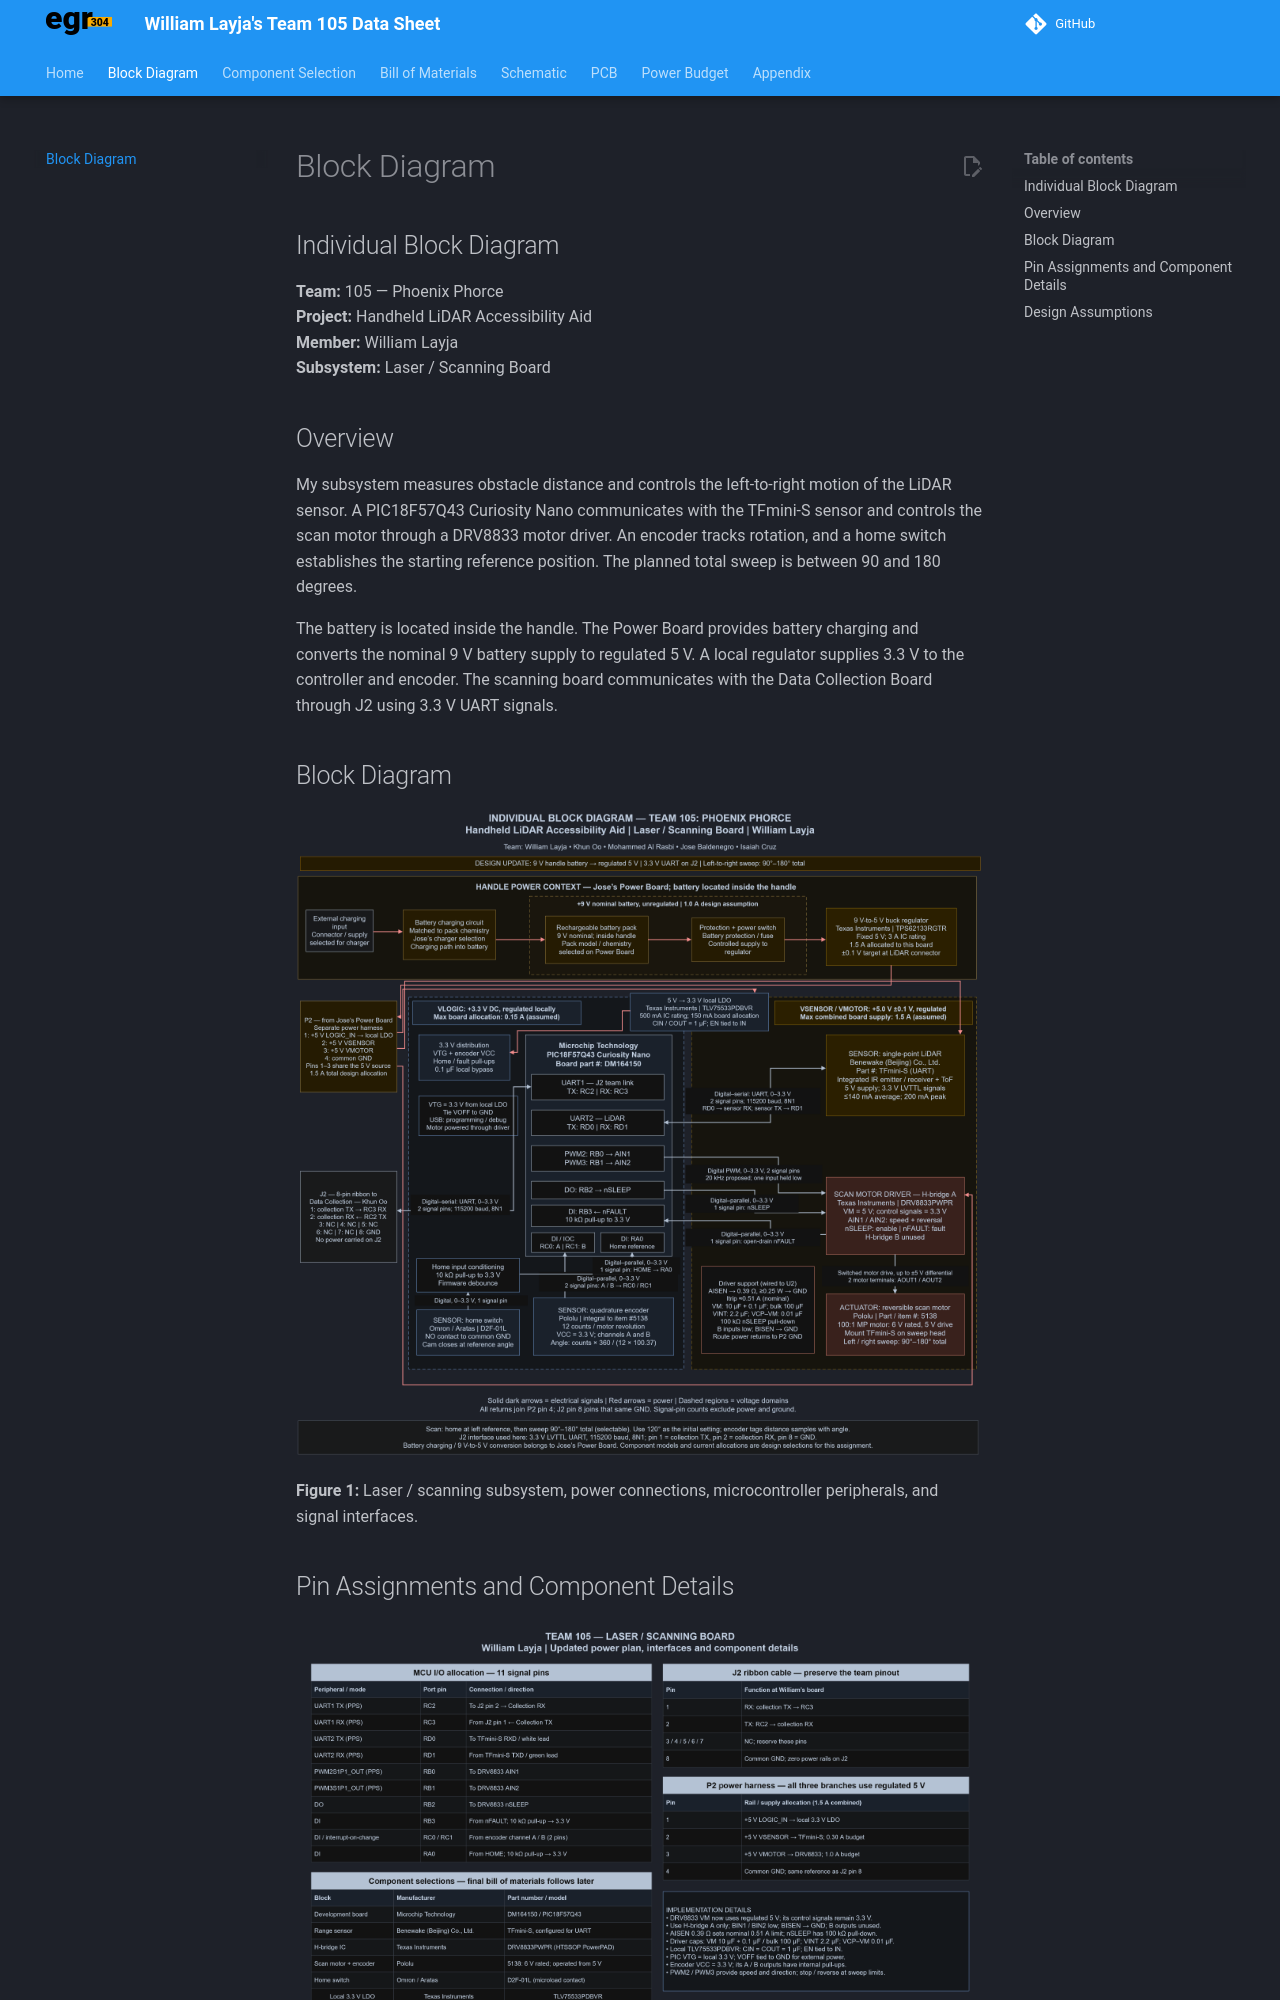

repository: WilliamLayja/wlayja_RAS304_F26 · page: 01-Block-Diagram/Block-Diagram/index.html · generator: mkdocs

---
title: Individal Block Diagram
tags:
- tag1
- tag2
---

## Individual Block Diagram

**Team:** 105 — Phoenix Phorce  
**Project:** Handheld LiDAR Accessibility Aid  
**Member:** William Layja  
**Subsystem:** Laser / Scanning Board

## Overview

My subsystem measures obstacle distance and controls the
left-to-right motion of the LiDAR sensor. A PIC18F57Q43
Curiosity Nano communicates with the TFmini-S sensor and
controls the scan motor through a DRV8833 motor driver.
An encoder tracks rotation, and a home switch establishes
the starting reference position. The planned total sweep
is between 90 and 180 degrees.

The battery is located inside the handle. The Power Board
provides battery charging and converts the nominal 9 V
battery supply to regulated 5 V. A local regulator supplies
3.3 V to the controller and encoder. The scanning board
communicates with the Data Collection Board through J2
using 3.3 V UART signals.

## Block Diagram

![Laser and motor subsystem block diagram](william-laser-motor.png)

**Figure 1:** Laser / scanning subsystem, power connections,
microcontroller peripherals, and signal interfaces.
